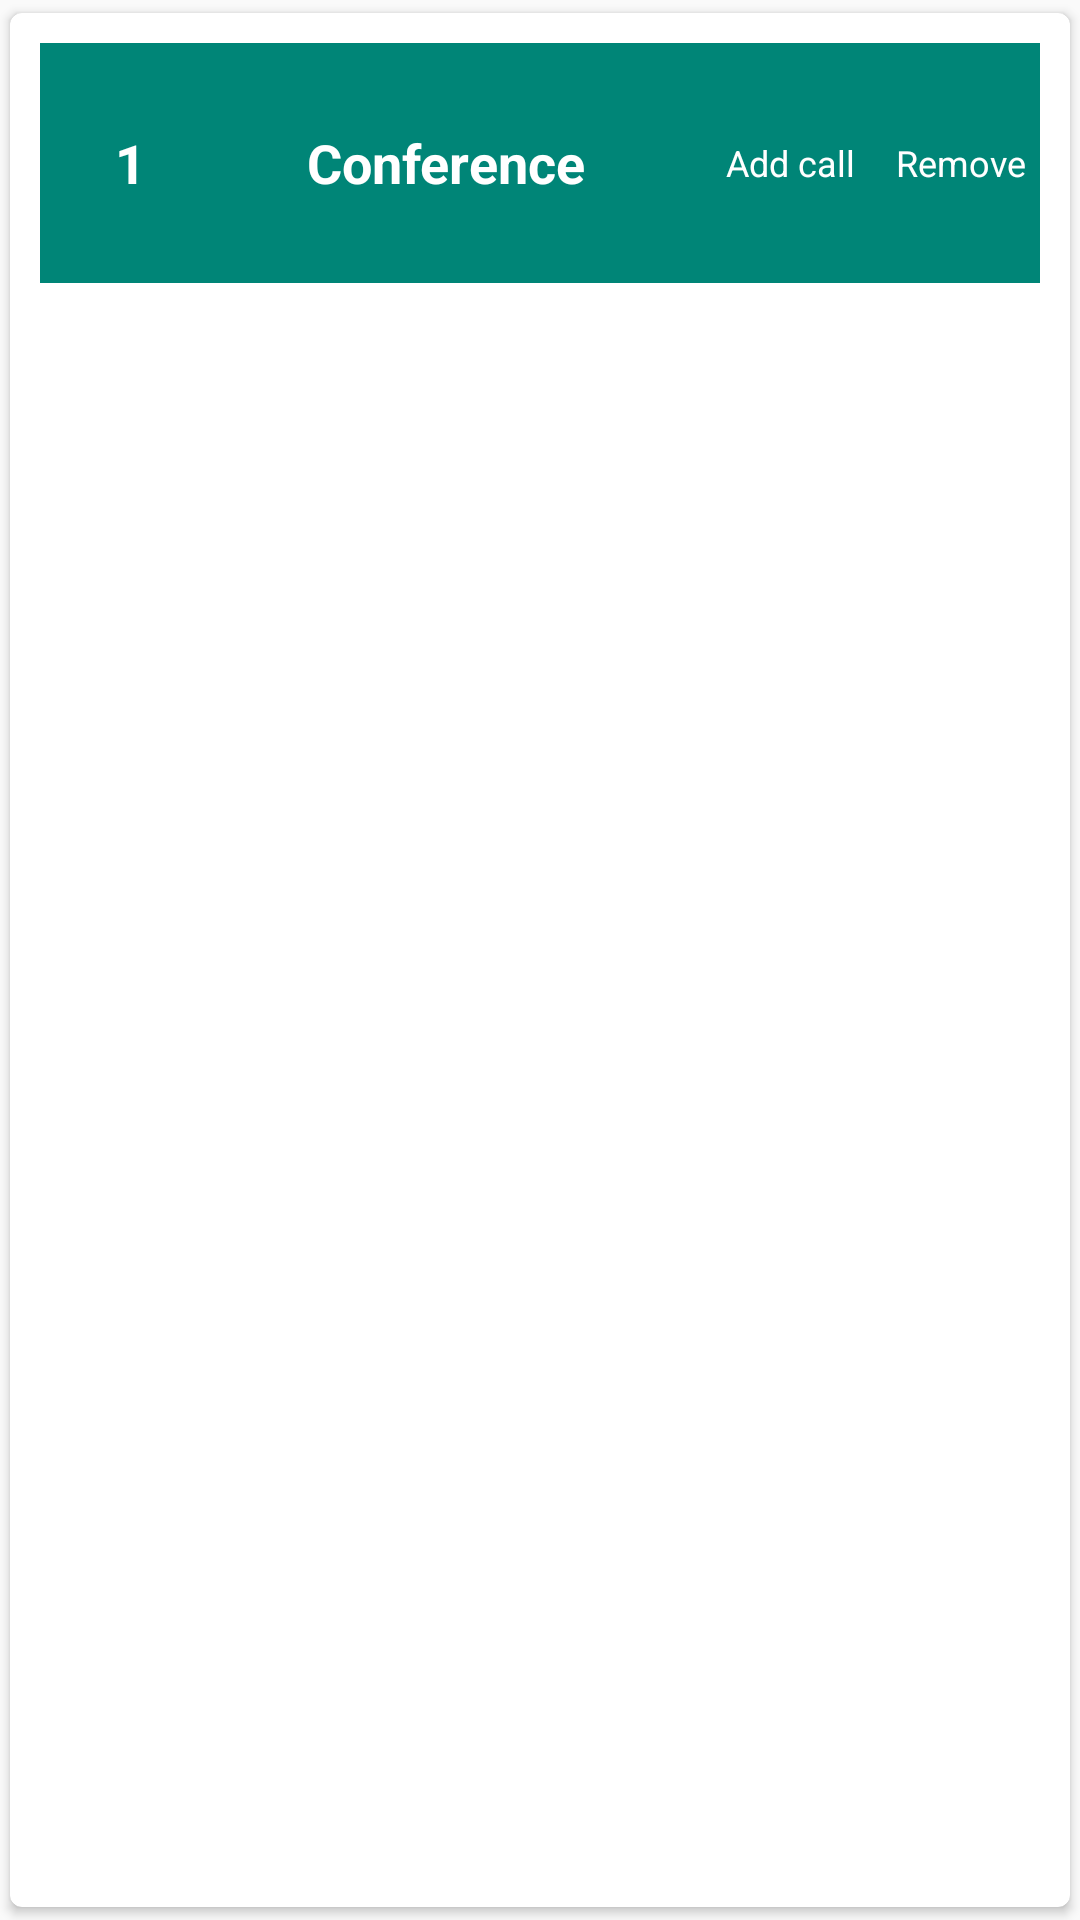

The Android layout XML behind this screen, and the referenced resources:
<!-- AndroidManifest.xml: application theme AppTheme -->
<!-- res/layout/conference_item.xml -->
<?xml version="1.0" encoding="utf-8"?>


<android.support.v7.widget.CardView
    xmlns:android="http://schemas.android.com/apk/res/android"
    xmlns:app="http://schemas.android.com/apk/res-auto"
    xmlns:card_view="http://schemas.android.com/apk/res-auto"
    android:id="@+id/conference_item_cardview"
    android:layout_width="match_parent"
    android:layout_height="wrap_content"
    android:layout_gravity="center"
    app:cardUseCompatPadding="true"
    app:cardCornerRadius="4dp">

    <android.support.v7.widget.LinearLayoutCompat
        android:id="@+id/conference_item_base"
        android:layout_width="match_parent"
        android:layout_height="wrap_content"
        android:orientation="vertical"
        android:layout_margin="10dp">

        <android.support.constraint.ConstraintLayout
            android:layout_width="match_parent"
            android:layout_height="80dp"
            android:background="@color/colorPrimary">

            <TextView
                android:id="@+id/conference_item_count"
                android:layout_width="60dp"
                android:layout_height="0dp"
                android:gravity="center"
                android:text="1"
                android:textColor="@color/primary_text_color"
                android:textSize="18sp"
                android:textStyle="bold"
                app:layout_constraintBottom_toBottomOf="parent"
                app:layout_constraintStart_toStartOf="parent"
                app:layout_constraintTop_toTopOf="parent"
                />

            <TextView
                android:id="@+id/conference_item_title"
                android:layout_width="150dp"
                android:layout_height="0dp"
                android:gravity="center"
                android:text="@string/conference"
                android:textColor="@color/primary_text_color"
                android:textSize="18sp"
                android:textStyle="bold"
                app:layout_constraintBottom_toBottomOf="parent"
                app:layout_constraintStart_toEndOf="@id/conference_item_count"
                app:layout_constraintTop_toTopOf="parent"
                />

            <TextView
                android:id="@+id/conference_item_add_call"
                android:layout_width="60dp"
                android:layout_height="50dp"
                android:layout_margin="10dp"
                android:drawableTop="@drawable/baseline_add_24"
                android:gravity="center"
                android:padding="5dp"
                android:text="@string/add_call"
                android:textColor="@color/primary_text_color"
                android:textSize="12sp"
                app:layout_constraintBottom_toBottomOf="parent"
                app:layout_constraintStart_toEndOf="@id/conference_item_title"
                app:layout_constraintTop_toTopOf="parent"

                />
            <TextView
                android:id="@+id/conference_item_remove"
                android:layout_width="60dp"
                android:layout_height="50dp"
                android:layout_margin="10dp"
                android:drawableTop="@drawable/baseline_close_24"
                android:gravity="center"
                android:padding="5dp"
                android:text="@string/remove"
                android:textColor="@color/primary_text_color"
                android:textSize="12sp"
                app:layout_constraintBottom_toBottomOf="parent"
                app:layout_constraintEnd_toEndOf="parent"
                app:layout_constraintStart_toEndOf="@id/conference_item_add_call"
                app:layout_constraintTop_toTopOf="parent"

                />


        </android.support.constraint.ConstraintLayout>

        <android.support.v7.widget.RecyclerView
            android:id="@+id/conference_item_recycler"
            android:layout_width="match_parent"
            android:layout_height="wrap_content"
            />

    </android.support.v7.widget.LinearLayoutCompat>

</android.support.v7.widget.CardView>
<!-- resources referenced by this layout -->
<resources>
  <color name="colorPrimary">#008577</color>
  <color name="primary_text_color">#ffffff</color>
  <string name="add_call">Add call</string>
  <string name="conference">Conference</string>
  <string name="remove">Remove</string>
  <style name="AppTheme" parent="Theme.AppCompat.Light.DarkActionBar">
          
          <item name="colorPrimary">@color/colorPrimary</item>
          <item name="colorPrimaryDark">@color/colorPrimaryDark</item>
          <item name="colorAccent">@color/colorAccent</item>
          <item name="colorControlNormal">#ffffff</item>
      </style>
  <color name="colorPrimaryDark">#00574B</color>
  <color name="colorAccent">#D81B60</color>
</resources>
